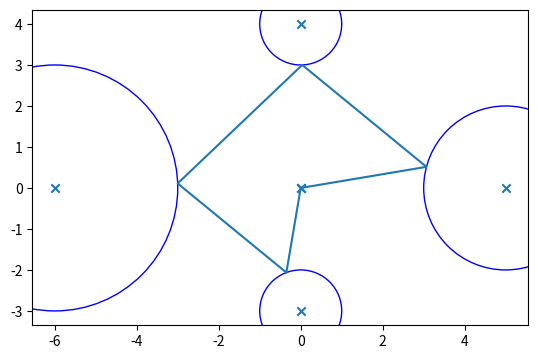
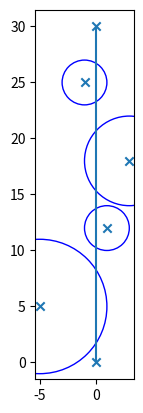
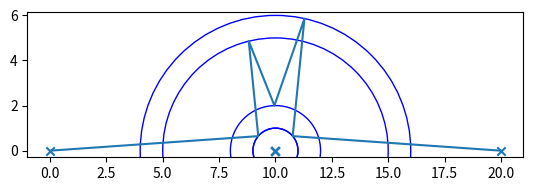
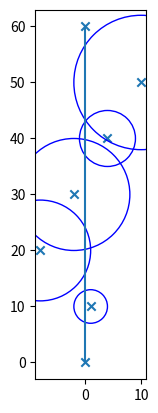

Reproduce these figures in Python, in order.
import numpy as np
from scipy.optimize import minimize, basinhopping
from matplotlib import pyplot as plt


def tasklen(t, x, y, r):
    x_p = x + r*np.sin(t)
    y_p = y + r*np.cos(t)

    dists = np.sqrt(np.power(np.diff(x_p), 2) + np.power(np.diff(y_p), 2))

    return dists.sum()

def optplot(t, x, y, r):

    # Compute optimized points from angles
    x_p = x + r*np.sin(t)
    y_p = y + r*np.cos(t)
    
    _, ax = plt.subplots()
    ax.set_aspect('equal')

    plt.scatter(x, y, marker='x')
    plt.plot(x_p, y_p)

    for cx, cy, cr in zip(x, y, r):
        circle = plt.Circle((cx, cy), cr, color='b', fill=False)
        ax.add_artist(circle)

    plt.show()
    #plt.pause(0.01)


if __name__ == '__main__':
    #plt.ion()
    
    # Test 0
    X0 = np.array([0, 5, 0, -6, 0, 0])
    Y0 = np.array([0, 0, 4, 0, -3, 0])
    R0 = np.array([0, 2, 1, 3, 1, 0])
    x0 = np.zeros(R0.shape)

    res = minimize(tasklen, x0, args=(X0, Y0, R0))
    optplot(res.x, X0, Y0, R0)

    # Test 1
    X1 = np.array([0, -5, 1, 3, -1, 0])
    Y1 = np.array([0, 5, 12, 18, 25, 30])
    R1 = np.array([0, 6, 2, 4, 2, 0])
    x1 = np.ones(R1.shape)

    res = minimize(tasklen, x1, args=(X1, Y1, R1))
    optplot(res.x, X1, Y1, R1)

    # Test 2
    X2 = np.array([0, 10, 10, 10, 10, 10, 20])
    Y2 = np.array([0, 0, 0, 0, 0, 0, 0])
    R2 = np.array([0, 1, 5, 2, 6, 1, 0])
    x2 = np.ones(R2.shape)

    res = minimize(tasklen, x2, args=(X2, Y2, R2))
    optplot(res.x, X2, Y2, R2)

    # Test 3
    X3 = np.array([0, 1, -8, -2, 4, 10, 0])
    Y3 = np.array([0, 10, 20, 30, 40, 50, 60])
    R3 = np.array([0, 3, 9, 10, 5, 12, 0])
    x3 = np.ones(R3.shape)

    #res = minimize(tasklen, x3, args=(X3, Y3, R3))
    res = basinhopping(tasklen, x3, minimizer_kwargs=dict(args=(X3, Y3, R3)))
    optplot(res.x, X3, Y3, R3)

    #d = tasklen(T, X, Y, R)
    stop = True